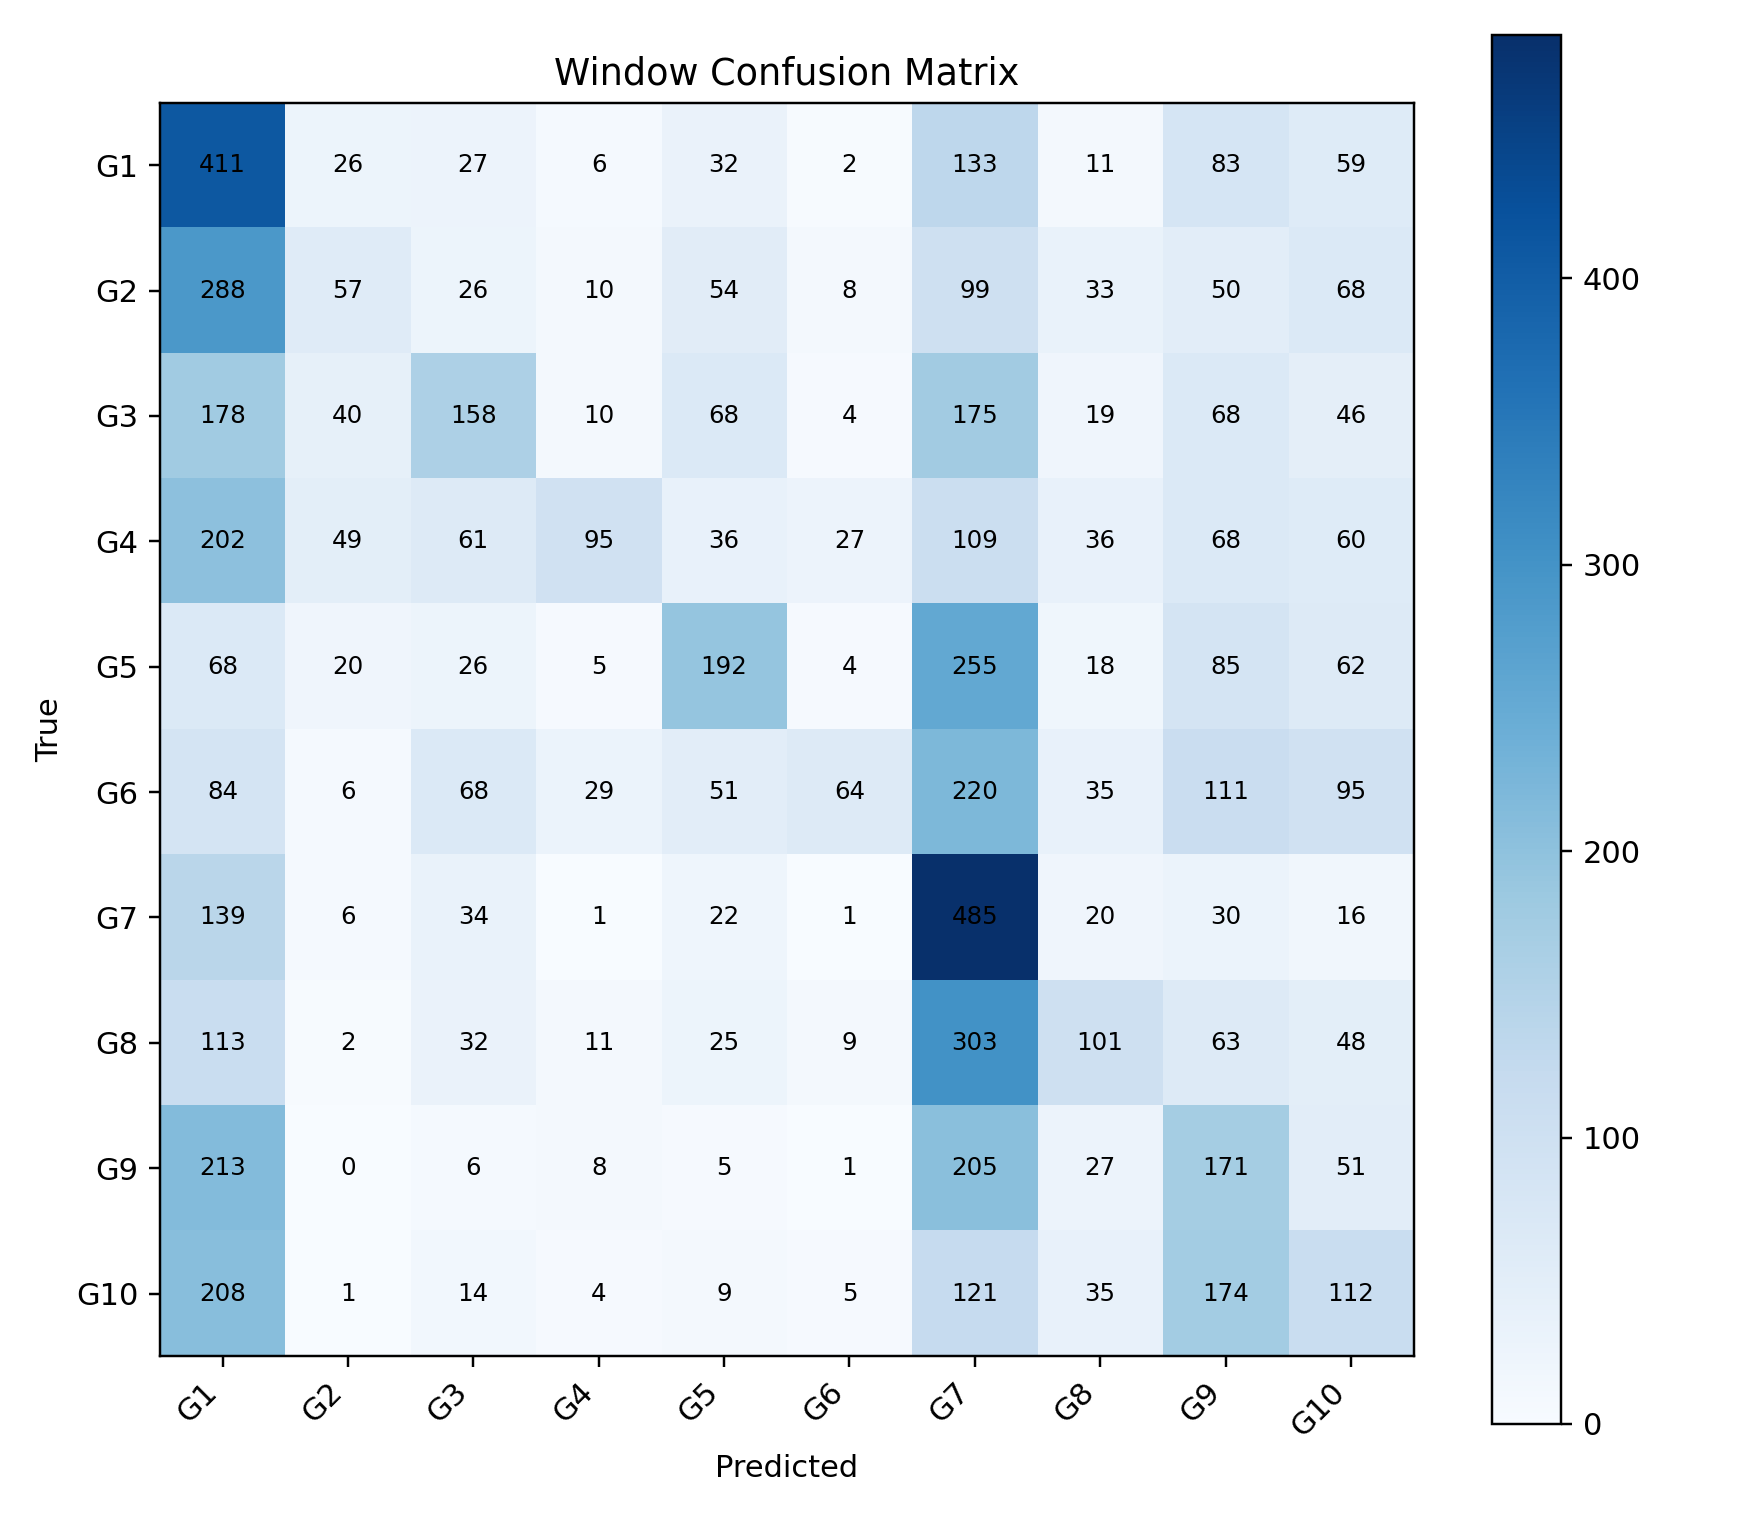

The table this chart was drawn from, first rows:
, G1, G2, G3, G4, G5, G6, G7, G8, G9, G10
G1, 411, 26, 27, 6, 32, 2, 133, 11, 83, 59
G2, 288, 57, 26, 10, 54, 8, 99, 33, 50, 68
G3, 178, 40, 158, 10, 68, 4, 175, 19, 68, 46
G4, 202, 49, 61, 95, 36, 27, 109, 36, 68, 60
G5, 68, 20, 26, 5, 192, 4, 255, 18, 85, 62
G6, 84, 6, 68, 29, 51, 64, 220, 35, 111, 95
G7, 139, 6, 34, 1, 22, 1, 485, 20, 30, 16
G8, 113, 2, 32, 11, 25, 9, 303, 101, 63, 48
G9, 213, 0, 6, 8, 5, 1, 205, 27, 171, 51
G10, 208, 1, 14, 4, 9, 5, 121, 35, 174, 112
